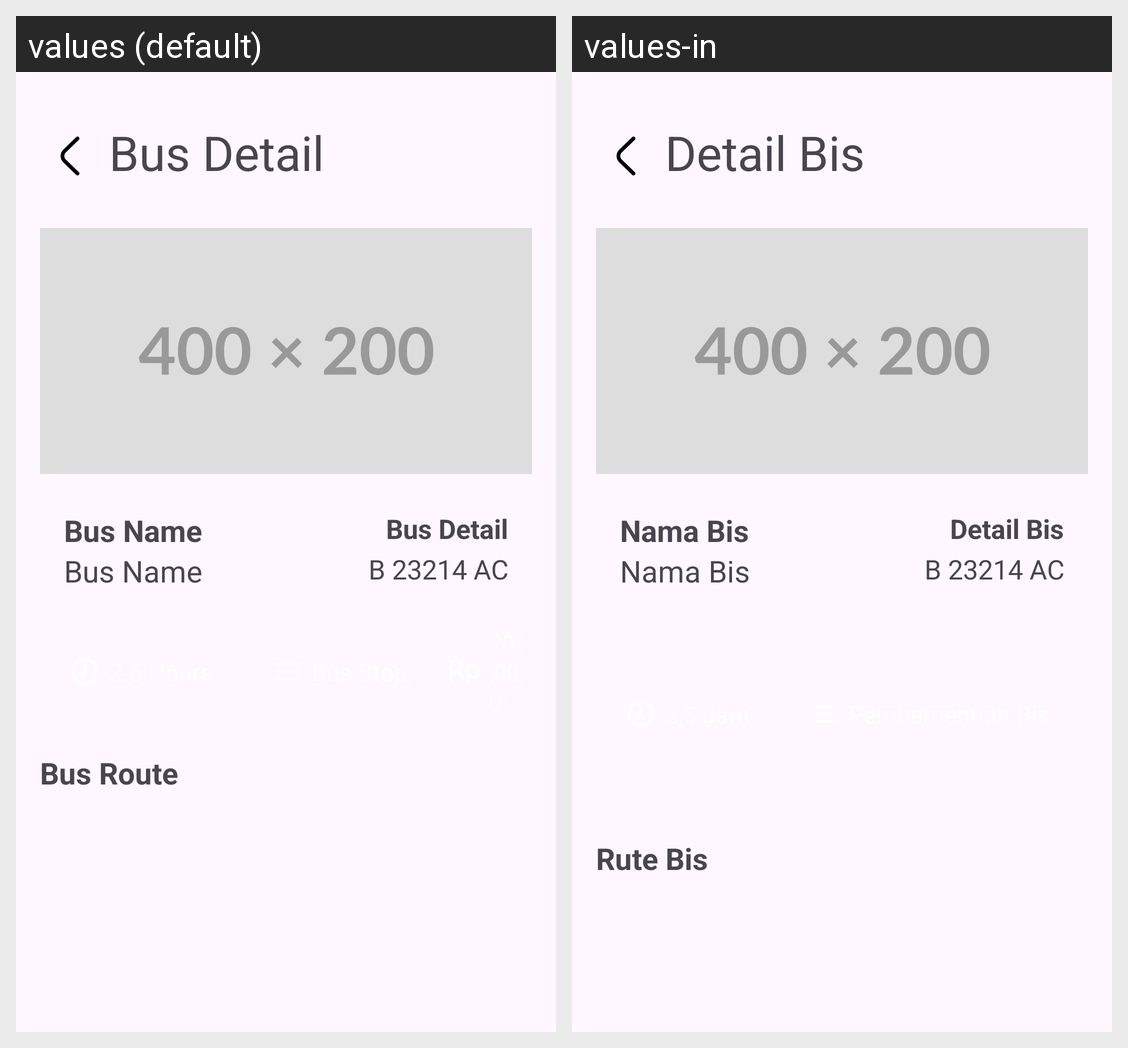

The Android screen above is rendered under two locales of the same app. Produce the string resources it draws, with the default and per-locale values.
Android screen res/layout/activity_bus_details.xml rendered under 2 locales, left to right: values (default), values-in. Device: Nexus 5 (rendered at 1080×1920; each locale shown at half size, 540×960, under a caption strip naming it); theme Theme.RutBis.
Strings drawn on this screen, with the default value and each locale's value (text and hints the layout hard-codes, and strings that could not be matched under every locale, appear in the picture but are not listed):

bus_detail
  values: Bus Detail
  values-in: Detail Bis

bus_name
  values: Bus Name
  values-in: Nama Bis

busLicense
  values: B 23214 AC
  values-in: B 23214 AC

bus_journey
  values: Bus Route
  values-in: Rute Bis
